Dataset: separate-dataset (GitHub, brunofaria27/image-processing). Classes: ASC H, ASC US, HSIL, LSIL, negative for intraepithelial lesion, SCC.

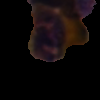
Label: ASC H

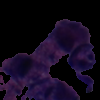
Label: HSIL

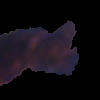
Label: ASC US

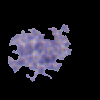
Label: ASC US

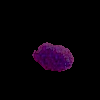
Label: negative for intraepithelial lesion

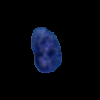
Label: LSIL
